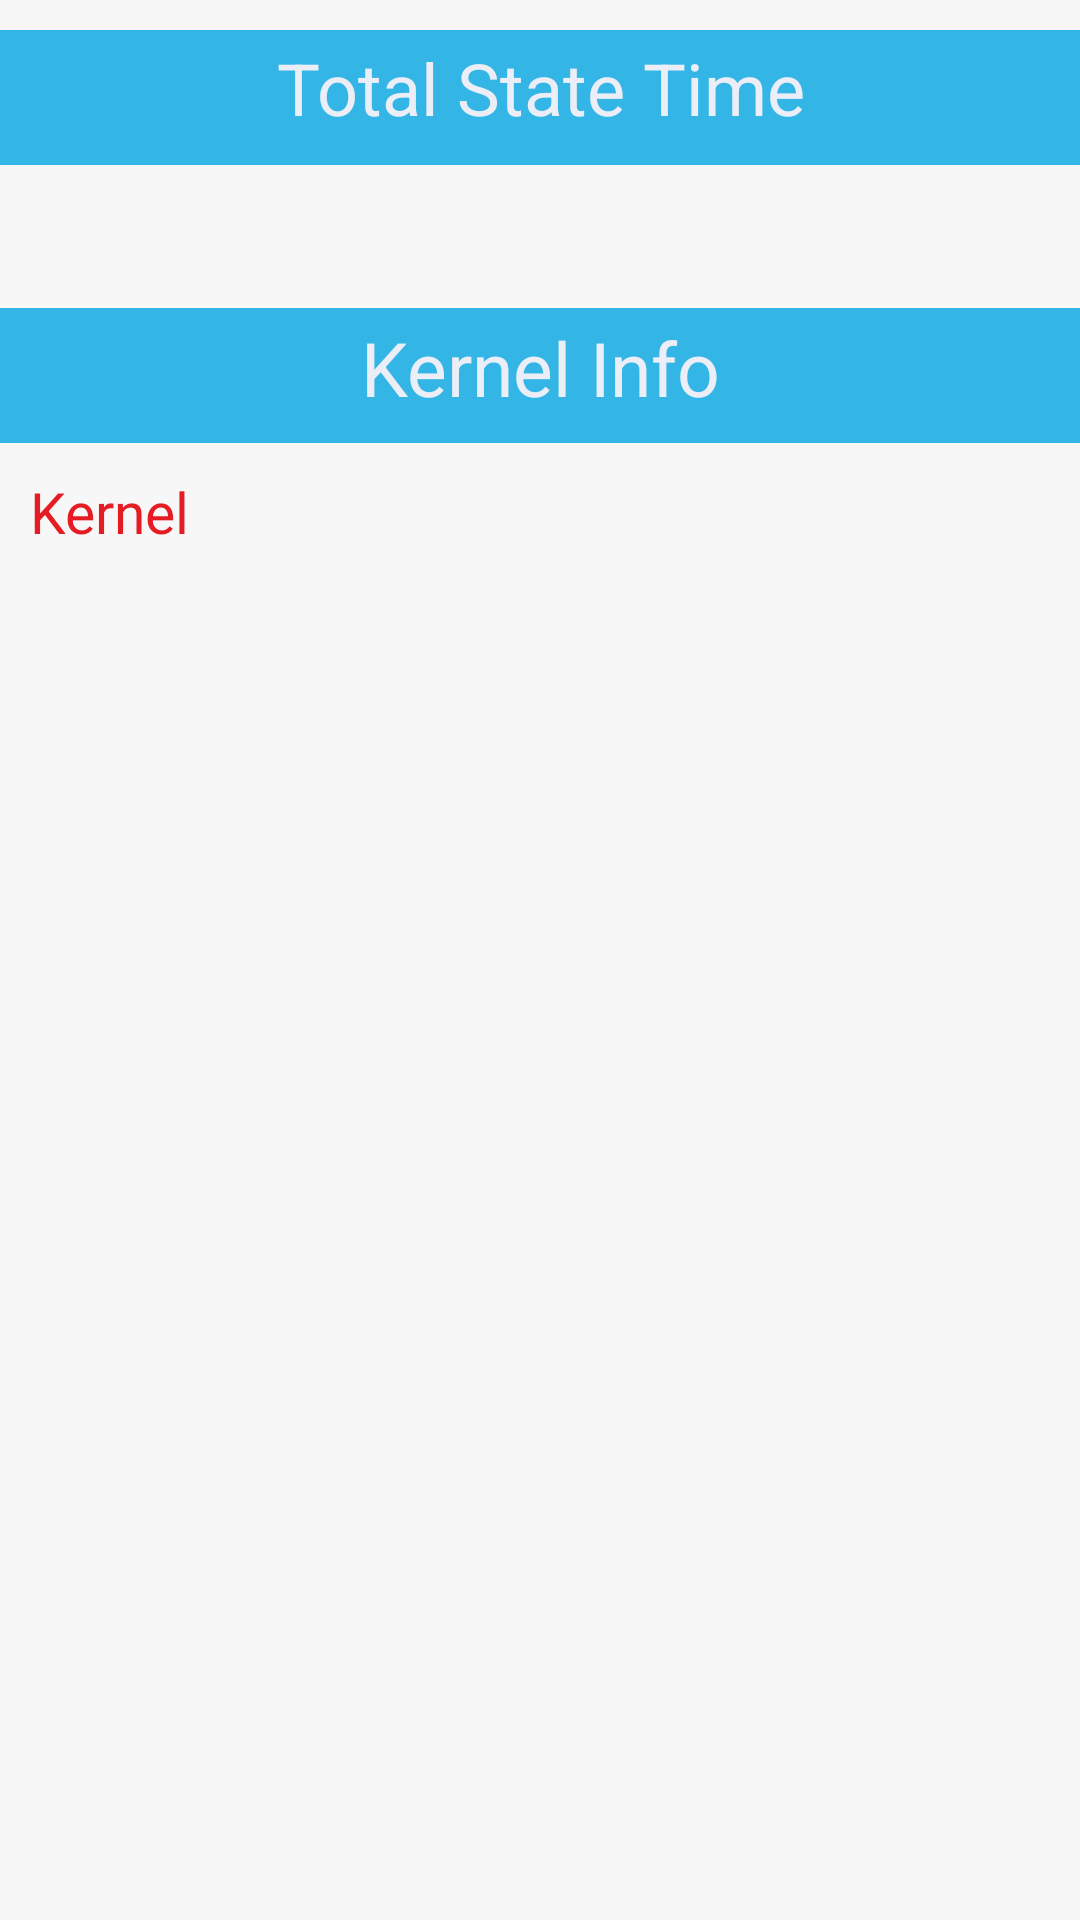

This screen was rendered from an Android layout file. Write that file and the resources it references.
<!-- AndroidManifest.xml: fallback theme Theme.MaterialComponents.DayNight.NoActionBar -->
<!-- res/layout/fragment_cpu.xml -->
<?xml version="1.0" encoding="utf-8"?>
<LinearLayout xmlns:android="http://schemas.android.com/apk/res/android"
    android:orientation="vertical"
    android:layout_width="fill_parent"
    android:background="#f7f7f7"
    android:layout_height="fill_parent"
    >

    <ScrollView
        android:layout_width="fill_parent"
        android:layout_height="fill_parent"
        android:clipToPadding="false"
        android:paddingBottom="30dp"

        >

        <LinearLayout
            android:layout_width="fill_parent"
            android:layout_height="fill_parent"
            android:orientation="vertical"
            >


            <GridLayout
                android:id="@+id/ui_states_view"
                android:layout_width="fill_parent"
                android:layout_height="wrap_content"
                android:columnCount="1"
                android:paddingLeft="11dp"
                android:paddingRight="11dp"
                android:orientation="horizontal"
                android:paddingBottom="10dp"
                android:rowCount="20" >
            </GridLayout>

            <TextView
                android:layout_width="fill_parent"
                android:layout_height="wrap_content"
                android:padding="15dp"
                android:textColor="#dab849"
                android:textSize="20dp"
                android:background="#551111"
                android:text="@string/cpu_no_states"
                android:visibility="gone"
                android:id="@+id/ui_states_warning"
                />


            <TextView
                android:id="@+id/ui_header_additional_states"
                style="@style/infoHeader"
                android:textSize="24sp"
                android:visibility="gone"
                android:textColor="#eceef7"
                android:text="@string/unused_cpu_states"
                />

            <TextView
                android:layout_width="fill_parent"
                android:layout_height="wrap_content"
                android:visibility="gone"
                android:id="@+id/ui_additional_states"
                android:padding="6dp"
                />

            <TextView
                android:id="@+id/ui_header_total_state_time"
                style="@style/infoHeader"
                android:textColor="#eceef7"
                android:text="@string/total_state_time"
                android:gravity="center_horizontal"
                android:textSize="24sp"
                />

            <TextView
                android:layout_width="fill_parent"
                android:layout_height="wrap_content"
                android:textSize="25dp"
                android:textColor="#e51c23"
                android:padding="7dp"

                android:paddingLeft="16dp"

                android:id="@+id/ui_total_state_time"


                />

            <TextView
                style="@style/infoHeader"
                android:text="@string/kernel_info"
                android:gravity="center_horizontal"
                android:textSize="25sp"
                android:textColor="#eceef7"

                />


            <TextView
                android:layout_width="fill_parent"
                android:layout_height="wrap_content"
                android:text="@string/kernel"
                android:textSize="19dp"
                android:paddingLeft="11dp"
                android:paddingRight="11dp"
                android:textColor="#e51c23"
                android:padding="10dp"
                android:id="@+id/ui_kernel_string"
                />

        </LinearLayout>

    </ScrollView>

</LinearLayout>
<!-- resources referenced by this layout -->
<resources>
  <string name="cpu_no_states">No states file found. Are you sure your phone is compatible?\n\nIf you are running a custom ROM or kernel, try contacting its developer to inform him that the states file is not readable.</string>
  <string name="kernel">Kernel</string>
  <string name="kernel_info">Kernel Info</string>
  <string name="total_state_time">Total State Time</string>
  <string name="unused_cpu_states">Unused CPU states</string>
  <style name="infoHeader">
          <item name="android:layout_width">fill_parent</item>
          <item name="android:layout_height">45dp</item>
          <item name="android:padding">3dp</item>
          <item name="android:paddingLeft">10dp</item>
          <item name="android:background">@android:color/holo_blue_light</item>
      </style>
</resources>
